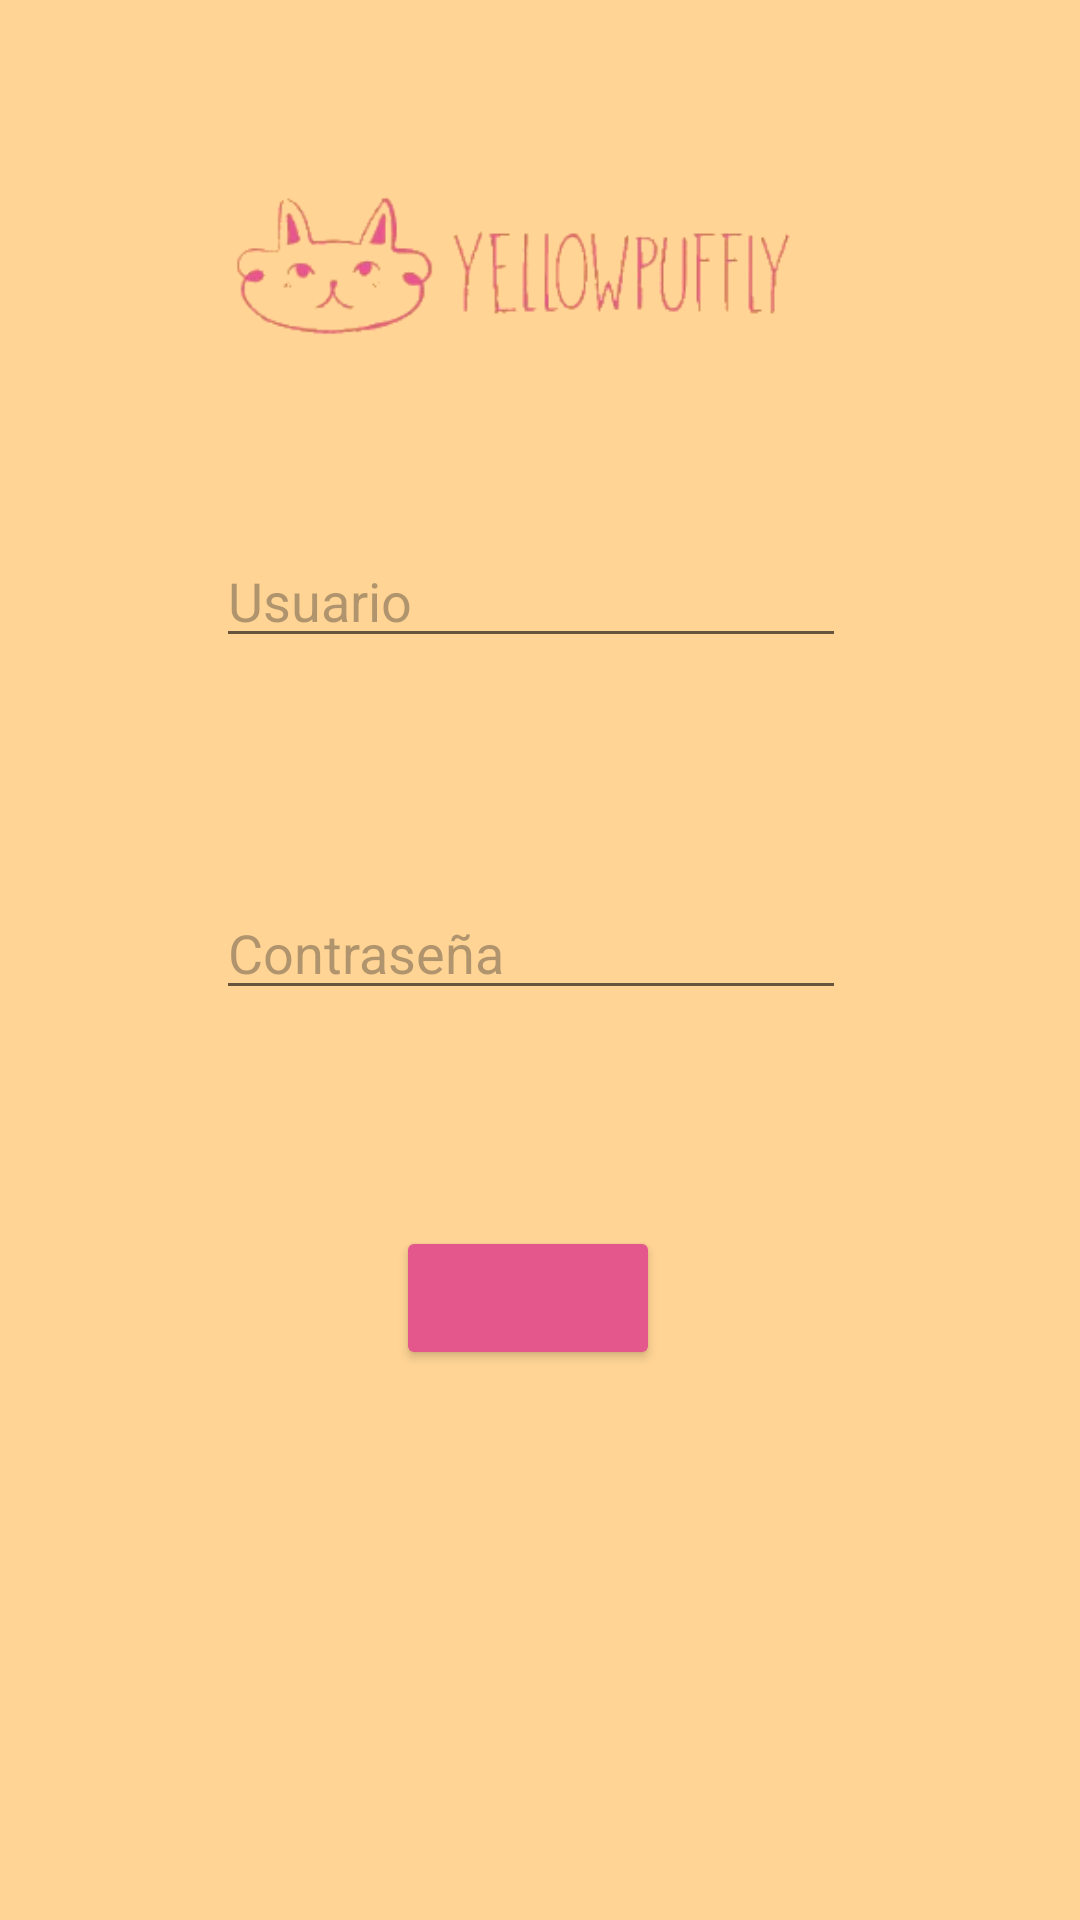

Write the Android layout XML for this screen, with the resource values it uses.
<!-- AndroidManifest.xml: application theme Theme.Cotizador -->
<!-- res/layout/activity_login.xml -->
<?xml version="1.0" encoding="utf-8"?>
<androidx.constraintlayout.widget.ConstraintLayout xmlns:android="http://schemas.android.com/apk/res/android"
    xmlns:app="http://schemas.android.com/apk/res-auto"
    xmlns:tools="http://schemas.android.com/tools"
    android:layout_width="match_parent"
    android:layout_height="match_parent"
    android:background="#FFD495"
    tools:context=".Login">

    <ImageView
        android:id="@+id/logo"
        android:layout_width="213dp"
        android:layout_height="82dp"
        android:layout_marginStart="68dp"
        android:layout_marginTop="48dp"
        app:layout_constraintStart_toStartOf="parent"
        app:layout_constraintTop_toTopOf="parent"
        app:srcCompat="@mipmap/logo" />

    <EditText
        android:id="@+id/contra"
        android:layout_width="wrap_content"
        android:layout_height="wrap_content"
        android:layout_marginStart="72dp"
        android:layout_marginTop="76dp"
        android:ems="10"
        android:hint="@string/pass"
        android:inputType="textPassword"
        android:textColor="#000000"
        android:textColorHint="#602B2B2B"
        app:layout_constraintStart_toStartOf="parent"
        app:layout_constraintTop_toBottomOf="@+id/usuario" />

    <Button
        android:id="@+id/btn_log"
        android:layout_width="wrap_content"
        android:layout_height="wrap_content"
        android:layout_marginStart="132dp"
        android:layout_marginTop="72dp"
        android:backgroundTint="#E3578C"
        app:layout_constraintStart_toStartOf="parent"
        app:layout_constraintTop_toBottomOf="@+id/contra"
        tools:text="@string/btn_log" />

    <EditText
        android:id="@+id/usuario"
        android:layout_width="wrap_content"
        android:layout_height="wrap_content"
        android:layout_marginStart="72dp"
        android:layout_marginTop="48dp"
        android:ems="10"
        android:hint="@string/usuario"
        android:inputType="textPersonName"
        android:textColor="#000000"
        android:textColorHint="#602B2B2B"
        app:layout_constraintStart_toStartOf="parent"
        app:layout_constraintTop_toBottomOf="@+id/logo" />

</androidx.constraintlayout.widget.ConstraintLayout>
<!-- resources referenced by this layout -->
<resources>
  <!-- mipmap logo: png bitmap (mipmap-xxhdpi, 17020 bytes) -->
  <string name="btn_log">Entrar</string>
  <string name="pass">Contraseña</string>
  <string name="usuario">Usuario</string>
  <style name="Theme.Cotizador" parent="Theme.MaterialComponents.DayNight.DarkActionBar">
          
          <item name="colorPrimary">@color/black</item>
          <item name="colorPrimaryVariant">@color/purple_700</item>
          <item name="colorOnPrimary">@color/black</item>
          
          <item name="colorSecondary">@color/teal_200</item>
          <item name="colorSecondaryVariant">@color/teal_700</item>
          <item name="colorOnSecondary">@color/black</item>
          
          <item name="android:statusBarColor" tools:targetApi="l">?attr/colorPrimaryVariant</item>
          
      </style>
  <!-- not gathered from this repository: default colours our renderer supplied (Android Studio template values) -->
  <color name="purple_700">#FF3700B3</color>
  <color name="teal_200">#FF03DAC5</color>
  <color name="teal_700">#FF018786</color>
  <color name="black">#FF000000</color>
</resources>
